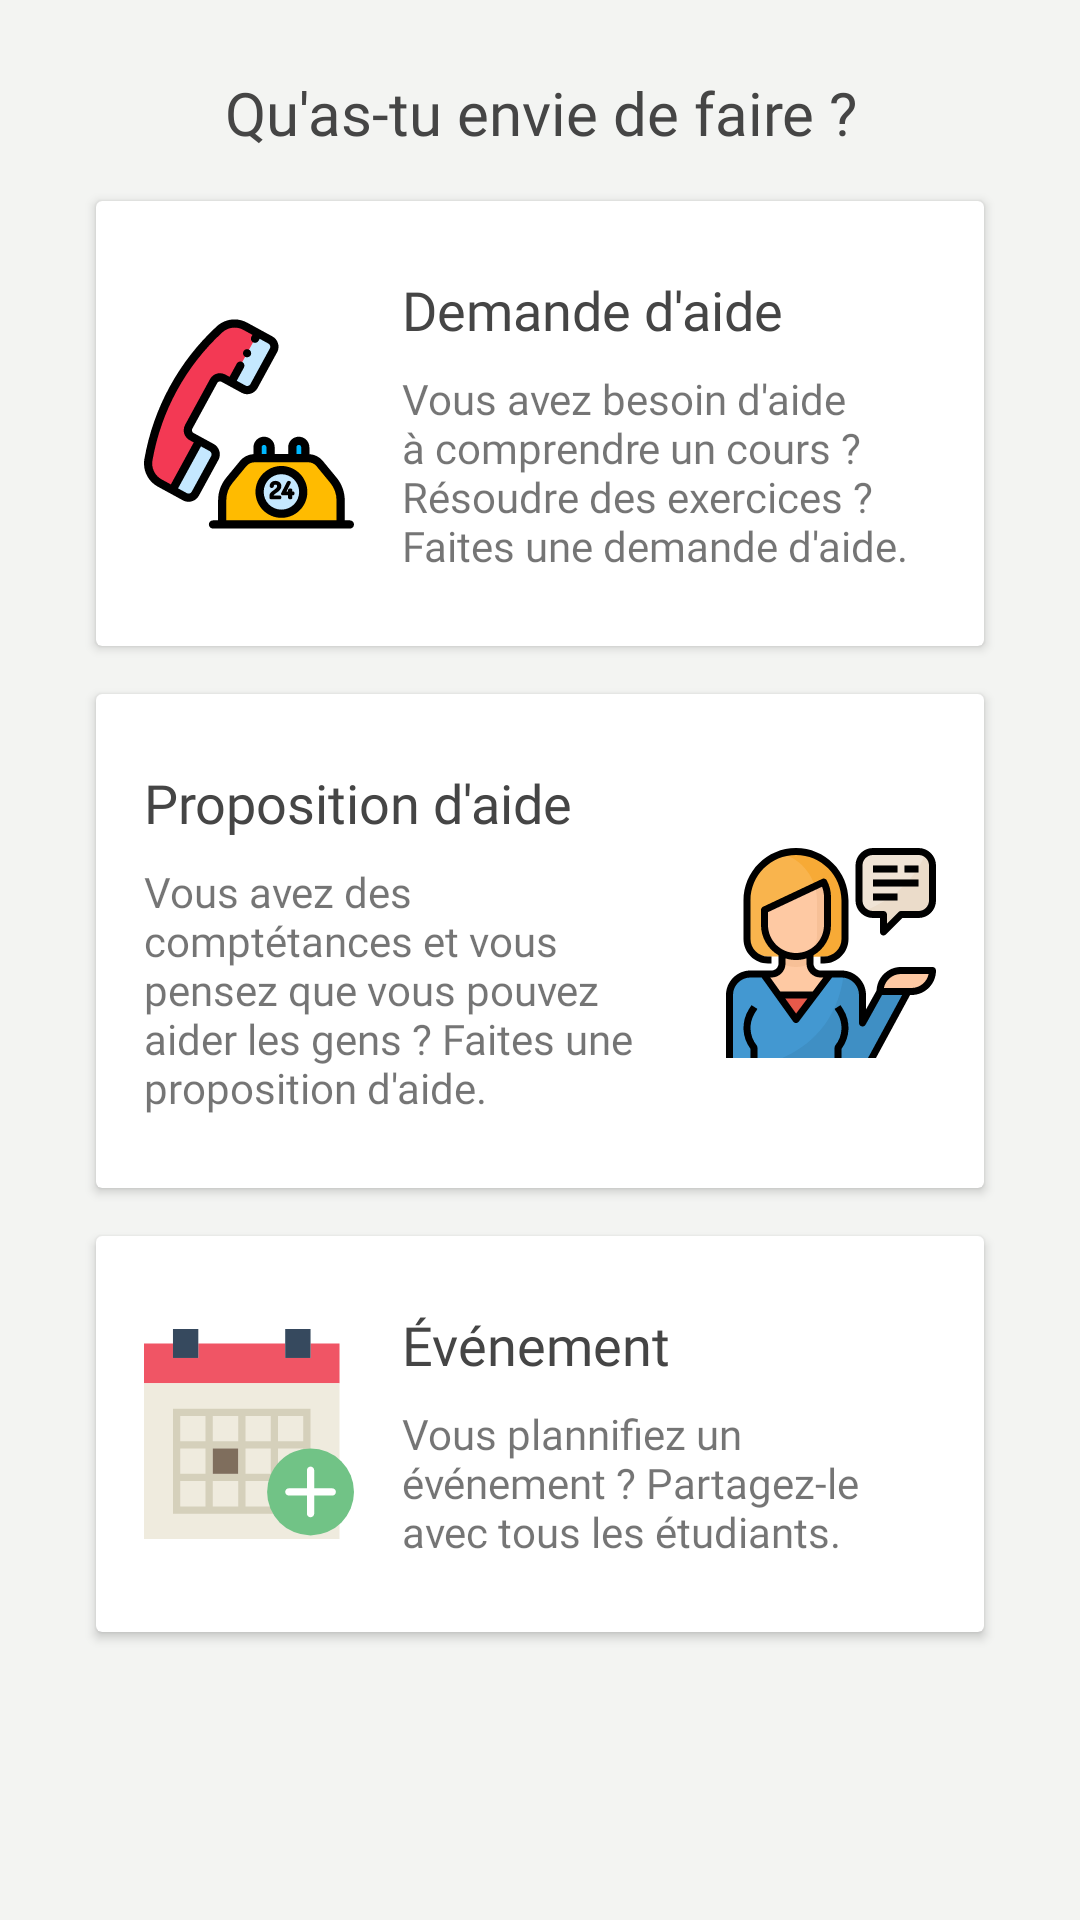

This screen was rendered from an Android layout file. Write that file and the resources it references.
<!-- AndroidManifest.xml: application theme AppTheme -->
<!-- res/layout/publier_fragment.xml -->
<?xml version="1.0" encoding="utf-8"?>
<ScrollView xmlns:android="http://schemas.android.com/apk/res/android"
    xmlns:app="http://schemas.android.com/apk/res-auto"
    android:layout_width="match_parent"
    android:layout_height="match_parent"
    android:fillViewport="true">

    <android.support.constraint.ConstraintLayout
        android:layout_width="match_parent"
        android:layout_height="wrap_content"
        android:background="@color/blueBodyColor">


        <android.support.v7.widget.CardView
            android:id="@+id/cardRequest"
            android:layout_width="0dp"
            android:layout_height="wrap_content"
            android:layout_marginStart="32dp"
            android:layout_marginTop="16dp"
            android:layout_marginEnd="32dp"
            android:clickable="true"
            android:foreground="?selectableItemBackground"
            app:layout_constraintBottom_toTopOf="@+id/cardOffer"
            app:layout_constraintEnd_toEndOf="parent"
            app:layout_constraintStart_toStartOf="parent"
            app:layout_constraintTop_toBottomOf="@+id/textView10">

            <android.support.constraint.ConstraintLayout
                android:layout_width="match_parent"
                android:layout_height="wrap_content">

                <TextView
                    android:id="@+id/textView5"
                    android:layout_width="0dp"
                    android:layout_height="wrap_content"
                    android:layout_marginStart="16dp"
                    android:layout_marginTop="24dp"
                    android:layout_marginEnd="16dp"
                    android:fontFamily="@font/cabin"
                    android:text="Demande d'aide"
                    android:textAlignment="textStart"
                    android:textAppearance="@android:style/TextAppearance.Material"
                    android:textColor="@color/notSoBlack"
                    android:textSize="18sp"
                    app:layout_constraintEnd_toEndOf="parent"
                    app:layout_constraintStart_toEndOf="@+id/button_demande"
                    app:layout_constraintTop_toTopOf="parent" />

                <ImageButton
                    android:id="@+id/button_demande"
                    android:layout_width="70dp"
                    android:layout_height="70dp"
                    android:layout_marginStart="16dp"
                    android:background="@color/white"
                    android:clickable="false"
                    android:scaleType="fitCenter"
                    app:layout_constraintBottom_toBottomOf="@+id/textView15"
                    app:layout_constraintStart_toStartOf="parent"
                    app:layout_constraintTop_toTopOf="@+id/textView5"
                    app:srcCompat="@drawable/ic_demande_daide" />

                <TextView
                    android:id="@+id/textView15"
                    android:layout_width="0dp"
                    android:layout_height="wrap_content"
                    android:layout_marginTop="8dp"
                    android:layout_marginEnd="16dp"
                    android:layout_marginBottom="24dp"
                    android:fontFamily="@font/cabin"
                    android:text="Vous avez besoin d'aide à comprendre un cours ?  Résoudre des exercices ? Faites une demande d'aide."
                    app:layout_constraintBottom_toBottomOf="parent"
                    app:layout_constraintEnd_toEndOf="parent"
                    app:layout_constraintStart_toStartOf="@+id/textView5"
                    app:layout_constraintTop_toBottomOf="@+id/textView5"
                    app:layout_constraintVertical_bias="0.0" />
            </android.support.constraint.ConstraintLayout>

        </android.support.v7.widget.CardView>

        <android.support.v7.widget.CardView
            android:id="@+id/cardOffer"
            android:layout_width="0dp"
            android:layout_height="wrap_content"
            android:layout_marginStart="32dp"
            android:layout_marginTop="16dp"
            android:layout_marginEnd="32dp"
            android:clickable="true"
            android:foreground="?selectableItemBackground"
            app:layout_constraintBottom_toTopOf="@+id/cardEvent"
            app:layout_constraintEnd_toEndOf="parent"
            app:layout_constraintStart_toStartOf="parent"
            app:layout_constraintTop_toBottomOf="@+id/cardRequest">

            <android.support.constraint.ConstraintLayout
                android:layout_width="match_parent"
                android:layout_height="wrap_content">

                <TextView
                    android:id="@+id/textView6"
                    android:layout_width="0dp"
                    android:layout_height="wrap_content"
                    android:layout_marginStart="16dp"
                    android:layout_marginTop="24dp"
                    android:layout_marginEnd="16dp"
                    android:fontFamily="@font/cabin"
                    android:text="Proposition d'aide"
                    android:textAlignment="textStart"
                    android:textAppearance="@android:style/TextAppearance.Material"
                    android:textColor="@color/notSoBlack"
                    android:textSize="18sp"
                    app:layout_constraintEnd_toStartOf="@+id/button_proposition"
                    app:layout_constraintStart_toStartOf="parent"
                    app:layout_constraintTop_toTopOf="parent" />

                <ImageButton
                    android:id="@+id/button_proposition"
                    android:layout_width="70dp"
                    android:layout_height="70dp"
                    android:layout_marginTop="8dp"
                    android:layout_marginEnd="16dp"
                    android:background="@color/white"
                    android:clickable="false"
                    android:scaleType="fitCenter"
                    app:layout_constraintBottom_toBottomOf="@+id/textView16"
                    app:layout_constraintEnd_toEndOf="parent"
                    app:layout_constraintTop_toTopOf="@+id/textView6"
                    app:srcCompat="@drawable/ic_proposition" />

                <TextView
                    android:id="@+id/textView16"
                    android:layout_width="0dp"
                    android:layout_height="wrap_content"
                    android:layout_marginStart="16dp"
                    android:layout_marginTop="8dp"
                    android:layout_marginBottom="24dp"
                    android:fontFamily="@font/cabin"
                    android:text="Vous avez des comptétances et vous pensez que vous pouvez aider les gens ? Faites une proposition d'aide."
                    android:textAlignment="textStart"
                    app:layout_constraintBottom_toBottomOf="parent"
                    app:layout_constraintEnd_toEndOf="@+id/textView6"
                    app:layout_constraintStart_toStartOf="parent"
                    app:layout_constraintTop_toBottomOf="@+id/textView6"
                    app:layout_constraintVertical_bias="0.51" />
            </android.support.constraint.ConstraintLayout>

        </android.support.v7.widget.CardView>

        <android.support.v7.widget.CardView
            android:id="@+id/cardEvent"
            android:layout_width="0dp"
            android:layout_height="wrap_content"
            android:layout_marginStart="32dp"
            android:layout_marginTop="16dp"
            android:layout_marginEnd="32dp"
            android:clickable="true"
            android:foreground="?selectableItemBackground"
            app:layout_constraintEnd_toEndOf="parent"
            app:layout_constraintStart_toStartOf="parent"
            app:layout_constraintTop_toBottomOf="@+id/cardOffer">

            <android.support.constraint.ConstraintLayout
                android:layout_width="match_parent"
                android:layout_height="wrap_content">

                <TextView
                    android:id="@+id/textView4"
                    android:layout_width="0dp"
                    android:layout_height="wrap_content"
                    android:layout_marginStart="16dp"
                    android:layout_marginTop="24dp"
                    android:layout_marginEnd="16dp"
                    android:fontFamily="@font/cabin"
                    android:text="Événement"
                    android:textAlignment="textStart"
                    android:textAppearance="@android:style/TextAppearance.Material"
                    android:textColor="@color/notSoBlack"
                    android:textSize="18sp"
                    app:layout_constraintEnd_toEndOf="parent"
                    app:layout_constraintStart_toEndOf="@+id/button_evenement"
                    app:layout_constraintTop_toTopOf="parent" />

                <ImageButton
                    android:id="@+id/button_evenement"
                    android:layout_width="70dp"
                    android:layout_height="70dp"
                    android:layout_marginStart="16dp"
                    android:background="@color/white"
                    android:clickable="false"
                    android:scaleType="fitCenter"
                    app:layout_constraintBottom_toBottomOf="@+id/textView14"
                    app:layout_constraintStart_toStartOf="parent"
                    app:layout_constraintTop_toTopOf="@+id/textView4"
                    app:srcCompat="@drawable/ic_evenement" />

                <TextView
                    android:id="@+id/textView14"
                    android:layout_width="0dp"
                    android:layout_height="wrap_content"
                    android:layout_marginTop="8dp"
                    android:layout_marginEnd="16dp"
                    android:layout_marginBottom="24dp"
                    android:fontFamily="@font/cabin"
                    android:text="Vous plannifiez un événement ? Partagez-le avec tous les étudiants."
                    app:layout_constraintBottom_toBottomOf="parent"
                    app:layout_constraintEnd_toEndOf="parent"
                    app:layout_constraintStart_toStartOf="@+id/textView4"
                    app:layout_constraintTop_toBottomOf="@+id/textView4"
                    app:layout_constraintVertical_bias="0.0" />
            </android.support.constraint.ConstraintLayout>

        </android.support.v7.widget.CardView>

        <TextView
            android:id="@+id/textView10"
            android:layout_width="0dp"
            android:layout_height="wrap_content"
            android:layout_marginStart="24dp"
            android:layout_marginTop="24dp"
            android:layout_marginEnd="24dp"
            android:fontFamily="@font/cabin"
            android:text="Qu'as-tu envie de faire ?"
            android:textAlignment="center"
            android:textAppearance="@android:style/TextAppearance.Material"
            android:textColor="@color/notSoBlack"
            android:textSize="20sp"
            app:layout_constraintEnd_toEndOf="parent"
            app:layout_constraintStart_toStartOf="parent"
            app:layout_constraintTop_toTopOf="parent" />


    </android.support.constraint.ConstraintLayout>

</ScrollView>
<!-- resources referenced by this layout -->
<resources>
  <color name="blueBodyColor">#F3F4F2</color>
  <color name="notSoBlack">#454545</color>
  <color name="white">#FFFFFF</color>
  <!-- drawable ic_demande_daide: vector/xml drawable (drawable, 7941 chars, omitted) -->
  <!-- drawable ic_evenement (drawable) -->
  <vector xmlns:android="http://schemas.android.com/apk/res/android"
      android:width="24dp"
      android:height="24dp"
      android:viewportWidth="58"
      android:viewportHeight="58">
      <path
          android:fillColor="#F05565"
          android:pathData="M46,4l0,4l-7,0l0,-4l-24,0l0,4l-7,0l0,-4l-8,0l0,11l54,0l0,-11z" />
      <path
          android:fillColor="#EFEBDE"
          android:pathData="M8,15l-8,0l0,43l54,0l0,-43l-8,0l-7,0l-24,0z" />
      <path
          android:fillColor="#D5D0BB"
          android:pathData="M37,22h-2h-7h-2h-7h-2H8v9v2v7v2v9h9h2h7h2h7h2h9v-9v-2v-7v-2v-9H37zM28,24h7v7h-7V24zM35,40h-7v-7h7V40zM19,33h7v7h-7V33zM19,24h7v7h-7V24zM10,24h7v7h-7V24zM10,33h7v7h-7V33zM17,49h-7v-7h7V49zM26,49h-7v-7h7V49zM35,49h-7v-7h7V49zM44,49h-7v-7h7V49zM44,40h-7v-7h7V40zM37,31v-7h7v7H37z" />
      <path
          android:fillColor="#36495E"
          android:pathData="M8,0h7v8h-7z" />
      <path
          android:fillColor="#36495E"
          android:pathData="M39,0h7v8h-7z" />
      <path
          android:fillColor="#7F6E5D"
          android:pathData="M19,33h7v7h-7z" />
      <path
          android:fillColor="#71C386"
          android:pathData="M46,45m-12,0a12,12 0,1 1,24 0a12,12 0,1 1,-24 0" />
      <path
          android:fillColor="#FFFFFF"
          android:pathData="M52,44h-5v-5c0,-0.552 -0.448,-1 -1,-1s-1,0.448 -1,1v5h-5c-0.552,0 -1,0.448 -1,1s0.448,1 1,1h5v5c0,0.552 0.448,1 1,1s1,-0.448 1,-1v-5h5c0.552,0 1,-0.448 1,-1S52.552,44 52,44z" />
  </vector>
  <!-- drawable ic_proposition: vector/xml drawable (drawable, 8434 chars, omitted) -->
  <style name="AppTheme" parent="Theme.AppCompat.Light.DarkActionBar">
          
          <item name="colorPrimary">@color/colorPrimary</item>
          <item name="colorPrimaryDark">@color/colorPrimaryDark</item>
          <item name="colorAccent">@color/colorAccent</item>
          <item name="windowActionBar">false</item>
          <item name="windowNoTitle">true</item>
      </style>
  <color name="colorPrimary">#008577</color>
  <color name="colorPrimaryDark">#81a4c2</color>
  <color name="colorAccent">#81a4c2</color>
</resources>
